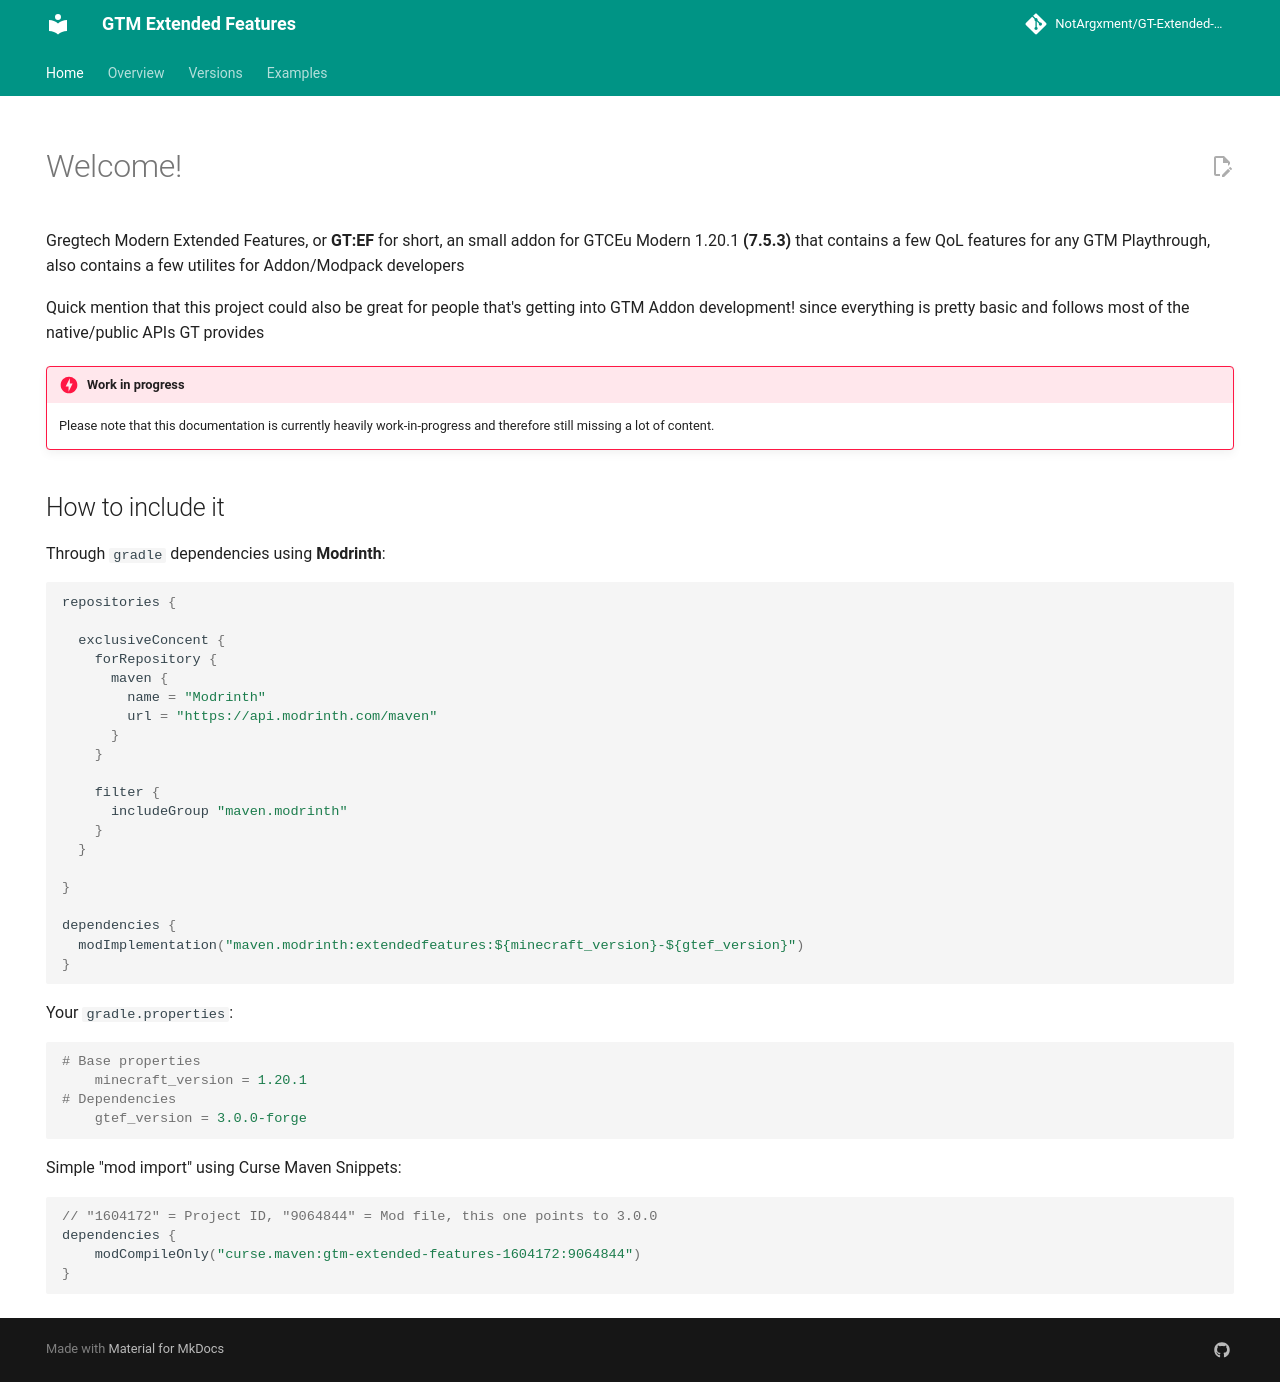

repository: NotArgxment/GT-Extended-Features · page: index.html · generator: mkdocs

---
hide:
  - navigation
  - toc
title: Home
---

# Welcome!

Gregtech Modern Extended Features, or **GT:EF** for short, an small addon 
for GTCEu Modern 1.20.1 **(7.5.3)** that contains a few QoL features for any GTM Playthrough, also 
contains a few utilites for Addon/Modpack developers

Quick mention that this project could also be great for people that's getting into GTM Addon development! since everything
is pretty basic and follows most of the native/public APIs GT provides

!!! danger "Work in progress"
    Please note that this documentation is currently heavily work-in-progress and therefore still missing a lot of content.

## How to include it
Through `gradle` dependencies using **Modrinth**:
```groovy
repositories {
    
  exclusiveConcent {
    forRepository {
      maven {
        name = "Modrinth"
        url = "https://api.modrinth.com/maven"
      }
    }
      
    filter {
      includeGroup "maven.modrinth"
    }
  }
    
}

dependencies {
  modImplementation("maven.modrinth:extendedfeatures:${minecraft_version}-${gtef_version}")
}
```
Your `gradle.properties`:
```properties
# Base properties
    minecraft_version = 1.20.1
# Dependencies
    gtef_version = 3.0.0-forge
```

Simple "mod import" using Curse Maven Snippets:
```groovy
// "1604172" = Project ID, "9064844" = Mod file, this one points to 3.0.0
dependencies {
    modCompileOnly("curse.maven:gtm-extended-features-1604172:9064844")
}
```
